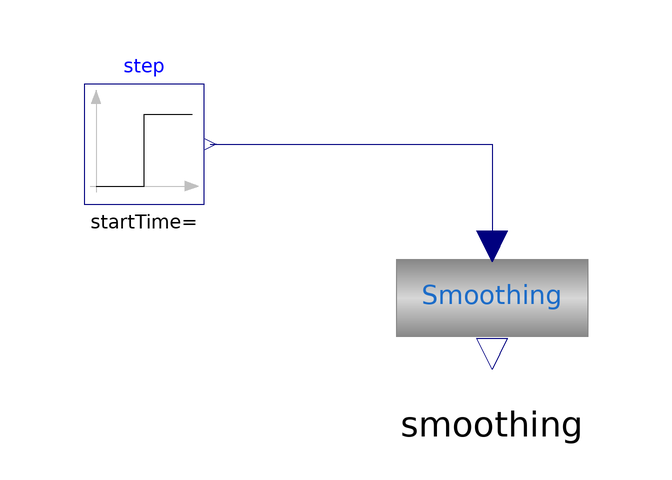

This picture is the connection diagram that the Modelica source below describes through its graphical annotations.

model testSmooth
  Modelica.Blocks.Sources.Step step
    annotation (Placement(transformation(extent={{-64,44},{-44,64}})));
  Parts.Smoothing smoothing(HalfTime(displayUnit="d") = 86400)
    annotation (Placement(transformation(extent={{-12,12},{20,44}})));
equation
  connect(step.y, smoothing.u)
    annotation (Line(points={{-43,54},{4,54},{4,36.96}}, color={0,0,127}));
  annotation (
    Icon(coordinateSystem(preserveAspectRatio=false)),
    Diagram(coordinateSystem(preserveAspectRatio=false)),
    experiment(StopTime=604800, __Dymola_Algorithm="Dassl"));
end testSmooth;